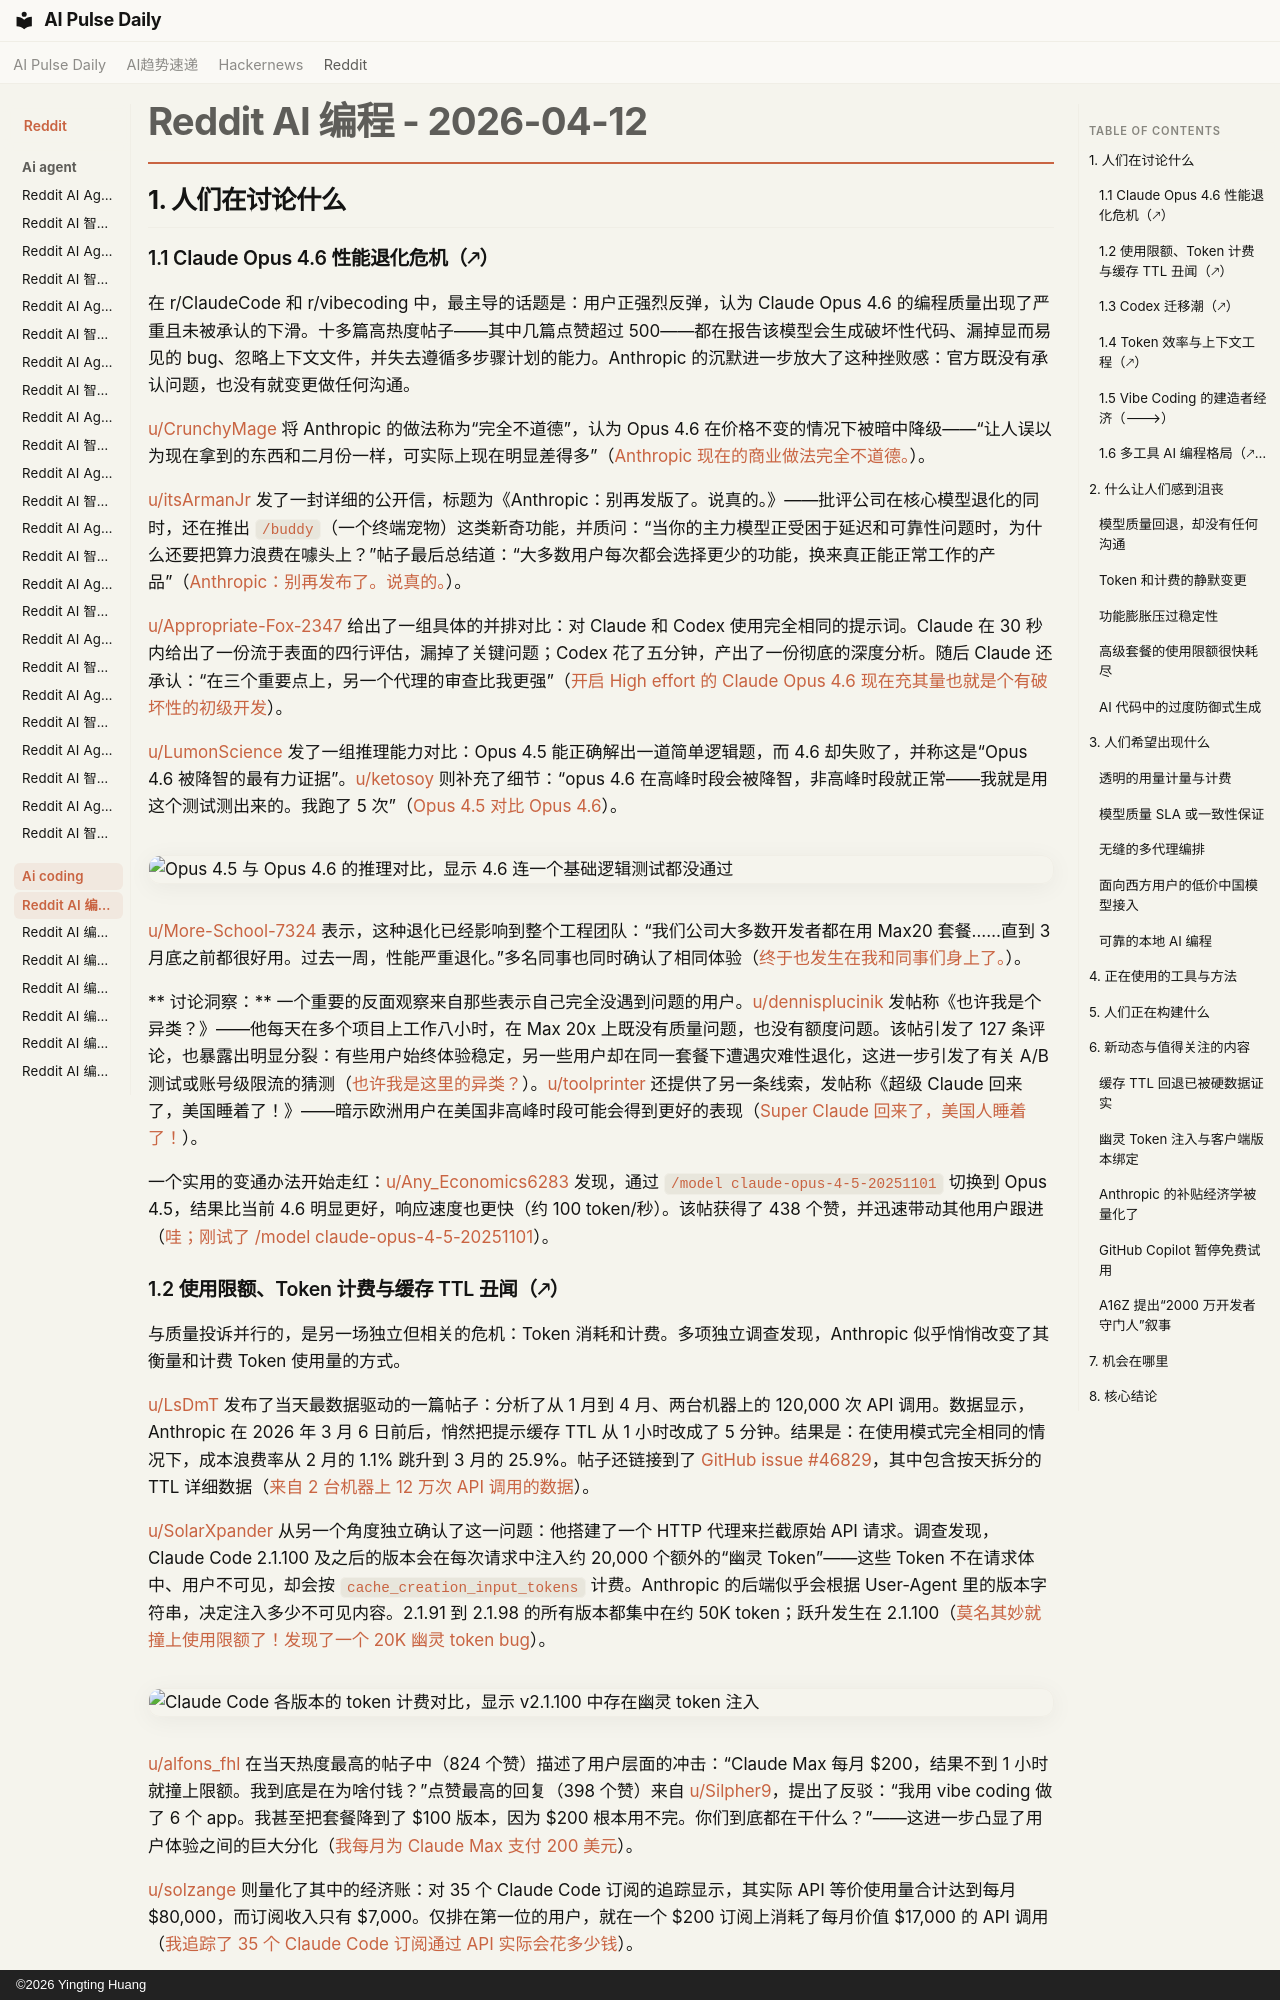

repository: vibewatch/vibewatch.github.io · page: reddit/ai-coding/2026-04-12.zh/index.html · generator: mkdocs · copyright: ©2026 Yingting Huang

# Reddit AI 编程 - 2026-04-12

## 1. 人们在讨论什么

### 1.1 Claude Opus 4.6 性能退化危机（🡕）

在 r/ClaudeCode 和 r/vibecoding 中，最主导的话题是：用户正强烈反弹，认为 Claude Opus 4.6 的编程质量出现了严重且未被承认的下滑。十多篇高热度帖子——其中几篇点赞超过 500——都在报告该模型会生成破坏性代码、漏掉显而易见的 bug、忽略上下文文件，并失去遵循多步骤计划的能力。Anthropic 的沉默进一步放大了这种挫败感：官方既没有承认问题，也没有就变更做任何沟通。

[u/CrunchyMage](https://www.reddit.com/user/CrunchyMage) 将 Anthropic 的做法称为“完全不道德”，认为 Opus 4.6 在价格不变的情况下被暗中降级——“让人误以为现在拿到的东西和二月份一样，可实际上现在明显差得多”（[Anthropic 现在的商业做法完全不道德。](https://www.reddit.com/r/ClaudeCode/comments/1sieemk/completely_immoral_business_practices_from/)）。

[u/itsArmanJr](https://www.reddit.com/user/itsArmanJr) 发了一封详细的公开信，标题为《Anthropic：别再发版了。说真的。》——批评公司在核心模型退化的同时，还在推出 `/buddy`（一个终端宠物）这类新奇功能，并质问：“当你的主力模型正受困于延迟和可靠性问题时，为什么还要把算力浪费在噱头上？”帖子最后总结道：“大多数用户每次都会选择更少的功能，换来真正能正常工作的产品”（[Anthropic：别再发布了。说真的。](https://www.reddit.com/r/ClaudeCode/comments/1siqvie/anthropic_stop_shipping_seriously/)）。

[u/Appropriate-Fox-2347](https://www.reddit.com/user/Appropriate-Fox-2347) 给出了一组具体的并排对比：对 Claude 和 Codex 使用完全相同的提示词。Claude 在 30 秒内给出了一份流于表面的四行评估，漏掉了关键问题；Codex 花了五分钟，产出了一份彻底的深度分析。随后 Claude 还承认：“在三个重要点上，另一个代理的审查比我更强”（[开启 High effort 的 Claude Opus 4.6 现在充其量也就是个有破坏性的初级开发](https://www.reddit.com/r/ClaudeCode/comments/1si9del/claude_opus_46_with_high_effort_is_now_a/)）。

[u/LumonScience](https://www.reddit.com/user/LumonScience) 发了一组推理能力对比：Opus 4.5 能正确解出一道简单逻辑题，而 4.6 却失败了，并称这是“Opus 4.6 被降智的最有力证据”。[u/ketosoy](https://www.reddit.com/user/ketosoy) 则补充了细节：“opus 4.6 在高峰时段会被降智，非高峰时段就正常——我就是用这个测试测出来的。我跑了 5 次”（[Opus 4.5 对比 Opus 4.6](https://www.reddit.com/r/ClaudeCode/comments/1sj9ab7/opus_45_vs_opus_46/)）。

![Opus 4.5 与 Opus 4.6 的推理对比，显示 4.6 连一个基础逻辑测试都没通过](https://preview.redd.it/njrfyy566qug1.png?width=3348&format=png&auto=webp&s=53a58a5c5ef58becb371f17e371eab6006843812)

[u/More-School-7324](https://www.reddit.com/user/More-School-7324) 表示，这种退化已经影响到整个工程团队：“我们公司大多数开发者都在用 Max20 套餐……直到 3 月底之前都很好用。过去一周，性能严重退化。”多名同事也同时确认了相同体验（[终于也发生在我和同事们身上了。](https://www.reddit.com/r/ClaudeCode/comments/1sjepy1/finally_happened_to_me_and_my_colleagues_seeing/)）。

** 讨论洞察：** 一个重要的反面观察来自那些表示自己完全没遇到问题的用户。[u/dennisplucinik](https://www.reddit.com/user/dennisplucinik) 发帖称《也许我是个异类？》——他每天在多个项目上工作八小时，在 Max 20x 上既没有质量问题，也没有额度问题。该帖引发了 127 条评论，也暴露出明显分裂：有些用户始终体验稳定，另一些用户却在同一套餐下遭遇灾难性退化，这进一步引发了有关 A/B 测试或账号级限流的猜测（[也许我是这里的异类？](https://www.reddit.com/r/ClaudeCode/comments/1sji9h8/maybe_im_an_outlier_here/)）。[u/toolprinter](https://www.reddit.com/user/toolprinter) 还提供了另一条线索，发帖称《超级 Claude 回来了，美国睡着了！》——暗示欧洲用户在美国非高峰时段可能会得到更好的表现（[Super Claude 回来了，美国人睡着了！](https://www.reddit.com/r/ClaudeCode/comments/1sie6xc/super_claude_is_back_america_is_asleep/)）。

一个实用的变通办法开始走红：[u/Any_Economics6283](https://www.reddit.com/user/Any_Economics6283) 发现，通过 `/model claude-opus-4-5-20251101` 切换到 Opus 4.5，结果比当前 4.6 明显更好，响应速度也更快（约 100 token/秒）。该帖获得了 438 个赞，并迅速带动其他用户跟进（[哇；刚试了 /model claude-opus-4-5-20251101](https://www.reddit.com/r/ClaudeCode/comments/1sitt6o/wow_just_tried_model_claudeopus4520251101_and_the/)）。
